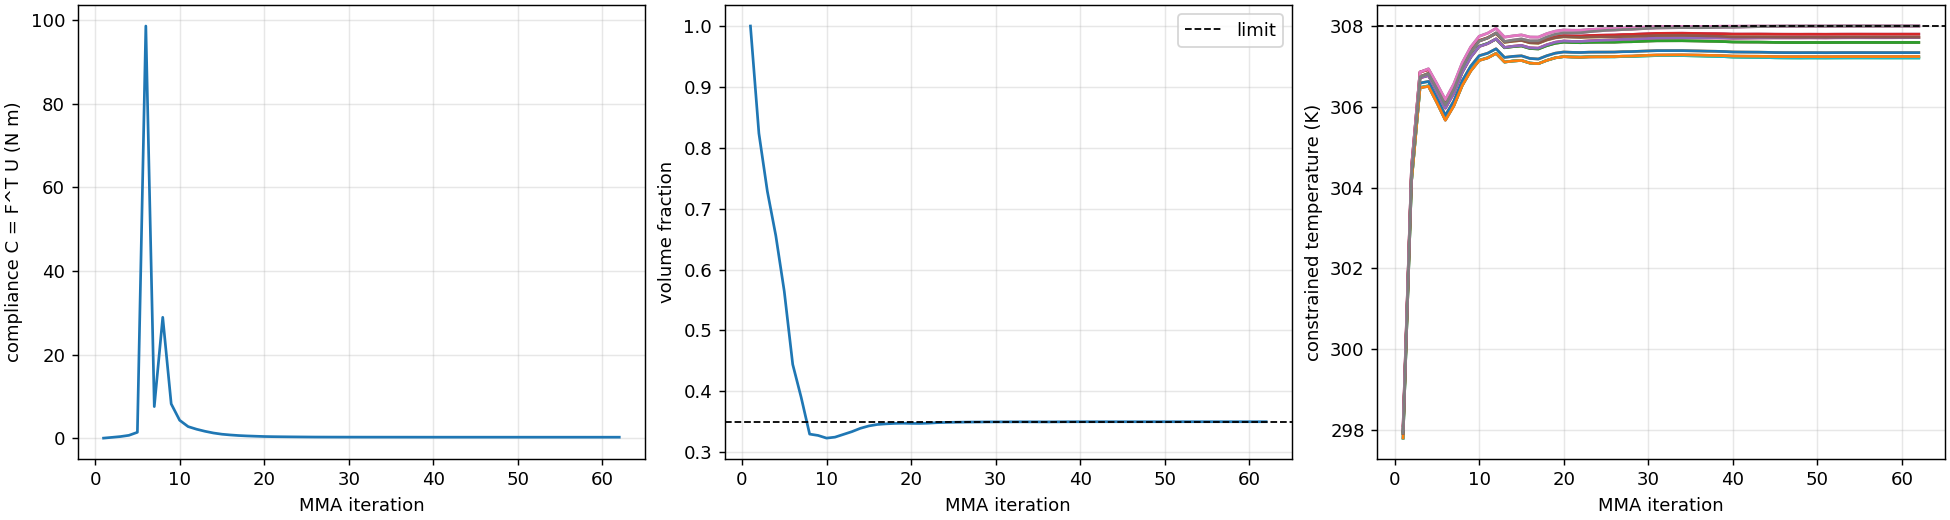

The file beside this chart, header and first rows:
iteration, compliance, volume, T_max_constrained, T_max_domain, grayness, change, seconds, T_L.0, T_L.1, T_L.2, T_L.3, T_L.4, T_L.5, T_L.6, T_L.7, T_L.8, T_R.0, T_R.1, T_R.2, T_R.3, T_R.4, T_R.5, T_R.6
1, 0.08763, 1.0, 298.1, 298.1, -2.409924112119674e-16, 1.0, 0.2224, 297.8, 297.9, 297.8, 298, 298.1, 298, 297.9, 298, 297.9, 297.8, 297.9, 297.8, 298, 298.1, 298, 297.9
2, 0.2695, 0.8236, 304.5, 304.5, 0.5746, 0.1998, 0.4497, 304.2, 304.3, 304.2, 304.4, 304.5, 304.4, 304.4, 304.5, 304.4, 304.2, 304.3, 304.2, 304.4, 304.5, 304.4, 304.4
3, 0.4604, 0.7285, 306.9, 306.9, 0.7526, 0.1998, 0.6738, 306.5, 306.6, 306.5, 306.7, 306.9, 306.7, 306.7, 306.9, 306.7, 306.5, 306.6, 306.5, 306.7, 306.9, 306.7, 306.7
4, 0.7532, 0.6556, 306.9, 306.9, 0.7771, 0.1998, 0.8786, 306.5, 306.6, 306.5, 306.8, 306.9, 306.8, 306.8, 306.9, 306.8, 306.5, 306.6, 306.5, 306.8, 306.9, 306.8, 306.8
5, 1.478, 0.5641, 306.6, 306.6, 0.6968, 0.1998, 1.094, 306.1, 306.2, 306.1, 306.4, 306.5, 306.4, 306.4, 306.6, 306.5, 306.1, 306.2, 306.1, 306.4, 306.5, 306.4, 306.5
6, 98.59, 0.4441, 306.2, 306.2, 0.4775, 0.1998, 1.292, 305.7, 305.8, 305.7, 306, 306.1, 306, 306, 306.2, 306.1, 305.7, 305.8, 305.7, 306, 306.1, 306, 306.1
7, 7.623, 0.3899, 306.6, 306.6, 0.4362, 0.1998, 1.49, 306, 306.1, 306, 306.3, 306.5, 306.4, 306.4, 306.6, 306.5, 306, 306.1, 306, 306.4, 306.5, 306.3, 306.5
8, 28.96, 0.3296, 307.1, 307.1, 0.3221, 0.1998, 1.686, 306.5, 306.6, 306.5, 306.9, 307, 306.9, 307, 307.1, 307, 306.5, 306.6, 306.5, 306.9, 307, 306.9, 307
9, 8.276, 0.3274, 307.5, 307.5, 0.3635, 0.1998, 1.904, 306.9, 307, 306.9, 307.2, 307.4, 307.2, 307.4, 307.5, 307.4, 306.9, 307, 306.9, 307.2, 307.4, 307.2, 307.4
10, 4.359, 0.323, 307.7, 307.7, 0.3864, 0.1998, 2.083, 307.1, 307.3, 307.2, 307.5, 307.6, 307.5, 307.6, 307.7, 307.6, 307.2, 307.3, 307.1, 307.5, 307.6, 307.5, 307.6
11, 2.843, 0.3246, 307.8, 307.8, 0.3764, 0.1998, 2.246, 307.2, 307.3, 307.2, 307.6, 307.7, 307.6, 307.7, 307.8, 307.7, 307.2, 307.3, 307.2, 307.6, 307.7, 307.6, 307.7
12, 2.214, 0.3291, 307.9, 307.9, 0.3841, 0.1998, 2.404, 307.3, 307.4, 307.3, 307.7, 307.8, 307.7, 307.8, 307.9, 307.8, 307.3, 307.4, 307.3, 307.7, 307.8, 307.7, 307.8
13, 1.719, 0.3337, 307.7, 307.7, 0.3635, 0.1998, 2.624, 307.1, 307.2, 307.1, 307.5, 307.6, 307.5, 307.6, 307.7, 307.6, 307.1, 307.2, 307.1, 307.5, 307.6, 307.5, 307.6
14, 1.31, 0.3391, 307.8, 307.8, 0.337, 0.1998, 2.898, 307.1, 307.2, 307.1, 307.5, 307.6, 307.5, 307.7, 307.8, 307.6, 307.1, 307.2, 307.1, 307.5, 307.6, 307.5, 307.6
15, 1.021, 0.343, 307.8, 307.8, 0.3048, 0.1998, 3.067, 307.1, 307.3, 307.1, 307.5, 307.7, 307.5, 307.7, 307.8, 307.6, 307.1, 307.3, 307.1, 307.5, 307.7, 307.5, 307.6
16, 0.8417, 0.3454, 307.7, 307.7, 0.2764, 0.1998, 3.219, 307.1, 307.2, 307.1, 307.5, 307.6, 307.4, 307.6, 307.7, 307.6, 307.1, 307.2, 307.1, 307.4, 307.6, 307.5, 307.6
17, 0.7028, 0.3465, 307.7, 307.7, 0.2499, 0.1998, 3.366, 307.1, 307.2, 307.1, 307.5, 307.6, 307.4, 307.6, 307.7, 307.6, 307.1, 307.2, 307.1, 307.4, 307.6, 307.5, 307.6
18, 0.6091, 0.3472, 307.8, 307.8, 0.227, 0.1998, 3.503, 307.1, 307.3, 307.1, 307.5, 307.7, 307.5, 307.7, 307.8, 307.7, 307.1, 307.3, 307.1, 307.5, 307.7, 307.5, 307.7
19, 0.5383, 0.3475, 307.9, 307.9, 0.2041, 0.1998, 3.743, 307.2, 307.3, 307.2, 307.6, 307.7, 307.6, 307.8, 307.9, 307.7, 307.2, 307.3, 307.2, 307.6, 307.7, 307.6, 307.7
20, 0.4721, 0.3472, 307.9, 307.9, 0.1784, 0.1998, 3.978, 307.2, 307.4, 307.2, 307.6, 307.8, 307.6, 307.8, 307.9, 307.7, 307.2, 307.4, 307.2, 307.6, 307.8, 307.6, 307.7
21, 0.4354, 0.3472, 307.9, 307.9, 0.1649, 0.1998, 4.319, 307.2, 307.3, 307.2, 307.6, 307.8, 307.6, 307.8, 307.9, 307.7, 307.2, 307.3, 307.2, 307.6, 307.8, 307.6, 307.7
22, 0.4111, 0.3476, 307.9, 307.9, 0.1568, 0.1998, 4.528, 307.2, 307.3, 307.2, 307.6, 307.8, 307.6, 307.8, 307.9, 307.7, 307.2, 307.3, 307.2, 307.6, 307.8, 307.6, 307.7
23, 0.3918, 0.3484, 307.9, 307.9, 0.1512, 0.1998, 4.741, 307.2, 307.4, 307.2, 307.6, 307.8, 307.6, 307.9, 307.9, 307.7, 307.2, 307.4, 307.2, 307.6, 307.8, 307.6, 307.7
24, 0.3744, 0.3488, 307.9, 307.9, 0.1446, 0.1998, 4.98, 307.2, 307.4, 307.2, 307.6, 307.8, 307.6, 307.9, 307.9, 307.7, 307.2, 307.4, 307.2, 307.6, 307.8, 307.6, 307.7
25, 0.3577, 0.3491, 307.9, 307.9, 0.1385, 0.1998, 5.223, 307.2, 307.4, 307.2, 307.6, 307.8, 307.6, 307.9, 307.9, 307.7, 307.2, 307.4, 307.2, 307.6, 307.8, 307.6, 307.7
26, 0.343, 0.3493, 307.9, 307.9, 0.133, 0.1998, 5.455, 307.2, 307.4, 307.2, 307.7, 307.8, 307.6, 307.9, 307.9, 307.7, 307.2, 307.4, 307.2, 307.6, 307.8, 307.7, 307.7
27, 0.3368, 0.3494, 307.9, 307.9, 0.1309, 0.1998, 5.674, 307.3, 307.4, 307.2, 307.7, 307.8, 307.6, 307.9, 307.9, 307.7, 307.2, 307.4, 307.3, 307.6, 307.8, 307.7, 307.7
28, 0.3317, 0.3495, 308, 308, 0.1287, 0.1998, 5.906, 307.3, 307.4, 307.2, 307.7, 307.8, 307.6, 307.9, 308, 307.7, 307.2, 307.4, 307.3, 307.6, 307.8, 307.7, 307.7
29, 0.3277, 0.3497, 308, 308, 0.1279, 0.1998, 6.184, 307.3, 307.4, 307.3, 307.7, 307.8, 307.6, 307.9, 308, 307.7, 307.3, 307.4, 307.3, 307.6, 307.8, 307.7, 307.7
30, 0.325, 0.3497, 308, 308, 0.1277, 0.1998, 6.412, 307.3, 307.4, 307.3, 307.7, 307.8, 307.6, 307.9, 308, 307.8, 307.3, 307.4, 307.3, 307.6, 307.8, 307.7, 307.8
31, 0.3229, 0.3497, 308, 308, 0.1272, 0.1998, 6.664, 307.3, 307.4, 307.3, 307.7, 307.8, 307.6, 308, 308, 307.8, 307.3, 307.4, 307.3, 307.6, 307.8, 307.7, 307.8
32, 0.3212, 0.3498, 308, 308, 0.1265, 0.1998, 6.903, 307.3, 307.4, 307.3, 307.7, 307.8, 307.6, 308, 308, 307.8, 307.3, 307.4, 307.3, 307.6, 307.8, 307.7, 307.8
33, 0.3196, 0.3498, 308, 308, 0.1257, 0.1998, 7.124, 307.3, 307.4, 307.3, 307.7, 307.8, 307.6, 308, 308, 307.8, 307.3, 307.4, 307.3, 307.6, 307.8, 307.7, 307.8
34, 0.3187, 0.3498, 308, 308, 0.1256, 0.1997, 7.349, 307.3, 307.4, 307.3, 307.7, 307.8, 307.6, 308, 308, 307.8, 307.3, 307.4, 307.3, 307.6, 307.8, 307.7, 307.8
35, 0.3175, 0.3497, 308, 308, 0.1252, 0.1998, 7.569, 307.3, 307.4, 307.3, 307.7, 307.8, 307.6, 308, 308, 307.8, 307.3, 307.4, 307.3, 307.6, 307.8, 307.7, 307.8
36, 0.3163, 0.3497, 308, 308, 0.1249, 0.1998, 7.808, 307.3, 307.4, 307.3, 307.7, 307.8, 307.6, 308, 308, 307.8, 307.3, 307.4, 307.3, 307.6, 307.8, 307.7, 307.8
37, 0.3148, 0.3498, 308, 308, 0.1243, 0.1998, 8.042, 307.3, 307.4, 307.3, 307.7, 307.8, 307.6, 308, 308, 307.8, 307.3, 307.4, 307.3, 307.6, 307.8, 307.7, 307.8
38, 0.3133, 0.3499, 308, 308, 0.1237, 0.1998, 8.287, 307.3, 307.4, 307.2, 307.7, 307.8, 307.6, 308, 308, 307.7, 307.2, 307.4, 307.3, 307.6, 307.8, 307.7, 307.7
39, 0.3124, 0.3499, 308, 308, 0.123, 0.1997, 8.524, 307.3, 307.4, 307.2, 307.7, 307.8, 307.6, 308, 308, 307.7, 307.2, 307.4, 307.3, 307.6, 307.8, 307.7, 307.7
40, 0.3117, 0.3499, 308, 308, 0.1229, 0.1997, 8.763, 307.3, 307.4, 307.2, 307.7, 307.8, 307.6, 308, 308, 307.7, 307.2, 307.4, 307.3, 307.6, 307.8, 307.7, 307.7
41, 0.3112, 0.35, 308, 308, 0.1224, 0.1997, 9, 307.3, 307.4, 307.2, 307.7, 307.8, 307.6, 308, 308, 307.7, 307.2, 307.4, 307.3, 307.6, 307.8, 307.7, 307.7
42, 0.3107, 0.35, 308, 308, 0.1223, 0.1997, 9.23, 307.3, 307.4, 307.2, 307.7, 307.8, 307.6, 308, 308, 307.7, 307.2, 307.4, 307.3, 307.6, 307.8, 307.7, 307.7
43, 0.3105, 0.35, 308, 308, 0.1223, 0.1997, 9.468, 307.3, 307.4, 307.2, 307.7, 307.8, 307.6, 308, 308, 307.7, 307.2, 307.4, 307.3, 307.6, 307.8, 307.7, 307.7
44, 0.3102, 0.35, 308, 308, 0.1223, 0.1719, 9.697, 307.2, 307.3, 307.2, 307.7, 307.8, 307.6, 308, 308, 307.7, 307.2, 307.3, 307.2, 307.6, 307.8, 307.7, 307.7
45, 0.3099, 0.35, 308, 308, 0.1223, 0.1994, 9.949, 307.2, 307.3, 307.2, 307.7, 307.8, 307.6, 308, 308, 307.7, 307.2, 307.3, 307.2, 307.6, 307.8, 307.7, 307.7
46, 0.3096, 0.35, 308, 308, 0.1223, 0.1997, 10.27, 307.2, 307.3, 307.2, 307.7, 307.8, 307.6, 308, 308, 307.7, 307.2, 307.3, 307.2, 307.6, 307.8, 307.7, 307.7
47, 0.3093, 0.35, 308, 308, 0.1223, 0.1993, 10.51, 307.2, 307.3, 307.2, 307.7, 307.8, 307.6, 308, 308, 307.7, 307.2, 307.3, 307.2, 307.6, 307.8, 307.7, 307.7
48, 0.3089, 0.35, 308, 308, 0.1223, 0.1997, 10.76, 307.2, 307.3, 307.2, 307.7, 307.8, 307.6, 308, 308, 307.7, 307.2, 307.3, 307.2, 307.6, 307.8, 307.7, 307.7
49, 0.3086, 0.35, 308, 308, 0.1225, 0.1995, 11, 307.2, 307.3, 307.2, 307.7, 307.8, 307.6, 308, 308, 307.7, 307.2, 307.3, 307.2, 307.6, 307.8, 307.7, 307.7
50, 0.3083, 0.35, 308, 308, 0.1226, 0.1978, 11.26, 307.2, 307.3, 307.2, 307.7, 307.8, 307.6, 308, 308, 307.7, 307.2, 307.3, 307.2, 307.6, 307.8, 307.7, 307.7
51, 0.3079, 0.35, 308, 308, 0.1226, 0.1996, 11.51, 307.2, 307.3, 307.2, 307.7, 307.8, 307.6, 308, 308, 307.7, 307.2, 307.3, 307.2, 307.6, 307.8, 307.7, 307.7
52, 0.3076, 0.35, 308, 308, 0.1226, 0.1997, 11.78, 307.2, 307.3, 307.2, 307.7, 307.8, 307.6, 308, 308, 307.7, 307.2, 307.3, 307.2, 307.6, 307.8, 307.7, 307.7
53, 0.3074, 0.35, 308, 308, 0.1226, 0.1997, 12.02, 307.2, 307.3, 307.2, 307.7, 307.8, 307.6, 308, 308, 307.7, 307.2, 307.3, 307.2, 307.6, 307.8, 307.7, 307.7
54, 0.3073, 0.35, 308, 308, 0.1226, 0.1709, 12.29, 307.2, 307.3, 307.2, 307.7, 307.8, 307.6, 308, 308, 307.7, 307.2, 307.3, 307.2, 307.6, 307.8, 307.7, 307.7
55, 0.3071, 0.35, 308, 308, 0.1226, 0.131, 12.54, 307.2, 307.3, 307.2, 307.7, 307.8, 307.6, 308, 308, 307.7, 307.2, 307.3, 307.2, 307.6, 307.8, 307.7, 307.7
56, 0.307, 0.35, 308, 308, 0.1227, 0.1675, 12.8, 307.2, 307.3, 307.2, 307.7, 307.8, 307.6, 308, 308, 307.7, 307.2, 307.3, 307.2, 307.6, 307.8, 307.7, 307.7
57, 0.3069, 0.35, 308, 308, 0.1227, 0.1878, 13.07, 307.2, 307.3, 307.2, 307.7, 307.8, 307.6, 308, 308, 307.7, 307.2, 307.3, 307.2, 307.6, 307.8, 307.7, 307.7
58, 0.3067, 0.35, 308, 308, 0.1227, 0.1996, 13.38, 307.2, 307.3, 307.2, 307.7, 307.8, 307.6, 308, 308, 307.7, 307.2, 307.3, 307.2, 307.6, 307.8, 307.7, 307.7
59, 0.3065, 0.35, 308, 308, 0.1227, 0.1997, 13.64, 307.2, 307.3, 307.2, 307.7, 307.8, 307.6, 308, 308, 307.7, 307.2, 307.3, 307.2, 307.6, 307.8, 307.7, 307.7
60, 0.3064, 0.35, 308, 308, 0.1227, 0.1797, 13.92, 307.2, 307.3, 307.2, 307.7, 307.8, 307.6, 308, 308, 307.7, 307.2, 307.3, 307.2, 307.6, 307.8, 307.7, 307.7
... 2 more rows
